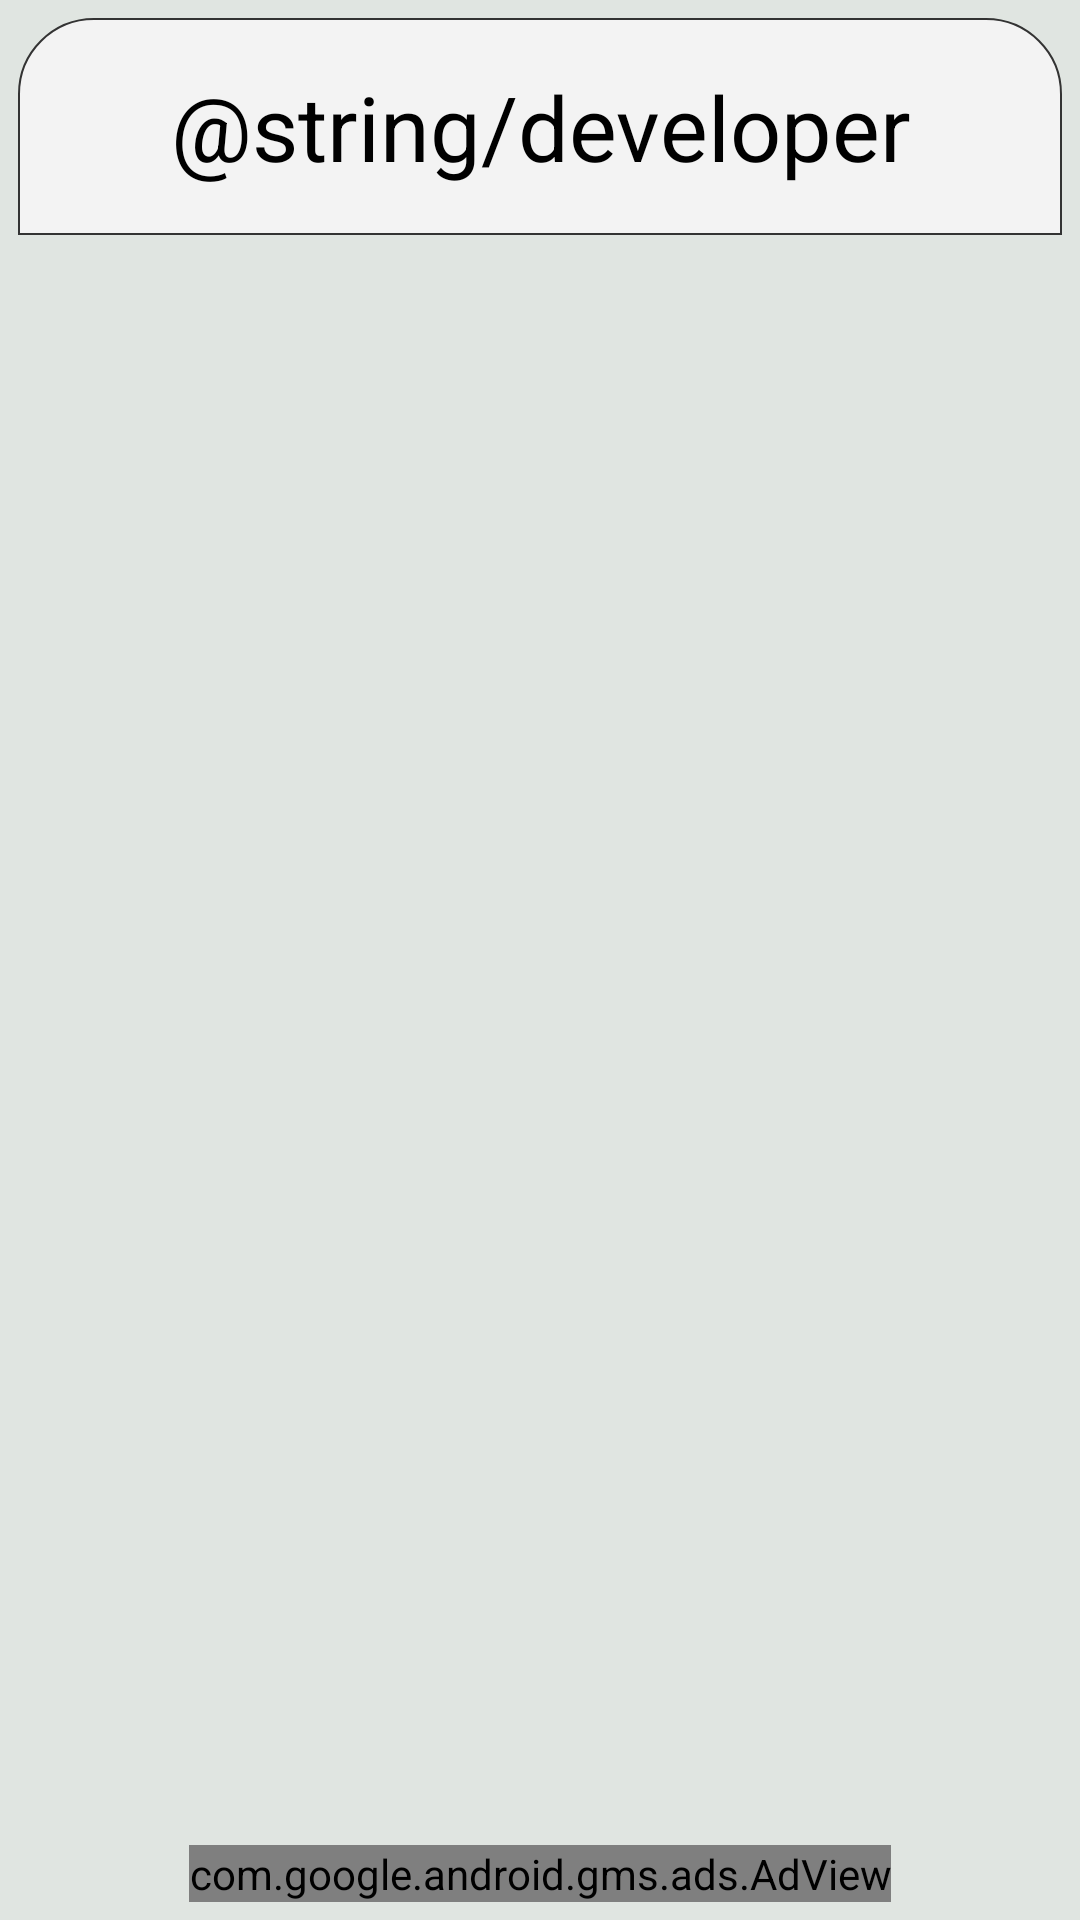

This screen was rendered from an Android layout file. Write that file and the resources it references.
<!-- AndroidManifest.xml: application theme AppTheme -->
<!-- res/layout/fragment_about.xml -->
<?xml version="1.0" encoding="utf-8"?>
<RelativeLayout xmlns:android="http://schemas.android.com/apk/res/android"
    xmlns:tools="http://schemas.android.com/tools"
    android:layout_width="match_parent"
    android:layout_height="match_parent"
    android:padding="6dp"
    android:background="@color/backgroundColor"
    tools:context=".fragment.AboutFragment">

    <LinearLayout
        android:layout_width="match_parent"
        android:layout_height="wrap_content"
        android:padding="16dp"
        android:background="@drawable/panel_bg"
        android:orientation="vertical">

        <TextView
            android:layout_width="match_parent"
            android:layout_height="wrap_content"
            android:text="@string/developer"
            android:textAlignment="center"
            android:textColor="@android:color/background_dark"
            android:textSize="30sp" />
    </LinearLayout>

    <com.google.android.gms.ads.AdView
        xmlns:ads="http://schemas.android.com/apk/res-auto"
        android:id="@+id/adView"
        android:layout_width="wrap_content"
        android:layout_height="wrap_content"
        android:layout_centerHorizontal="true"
        android:layout_alignParentBottom="true"
        ads:adSize="BANNER"
        ads:adUnitId="ca-app-pub-7097853215442719/8203056757">
    </com.google.android.gms.ads.AdView>

</RelativeLayout>
<!-- resources referenced by this layout -->
<resources>
  <color name="backgroundColor">#e0e5e1</color>
  <!-- drawable panel_bg (drawable) -->
  <?xml version="1.0" encoding="utf-8"?>
  <shape xmlns:android="http://schemas.android.com/apk/res/android"
      android:shape="rectangle">
  
      <solid android:color="#f3f3f3" />
      <corners
          android:topLeftRadius="25dp"
          android:topRightRadius="25dp" />
      <stroke android:color="#333"
          android:width="0.5dp"/>
  
  </shape>
  <style name="AppTheme" parent="Theme.AppCompat.Light.NoActionBar">
          <item name="colorPrimary">@color/primaryColor</item>
          <item name="colorPrimaryDark">@color/primaryDarkColor</item>
          <item name="colorAccent">@color/secondaryDarkColor</item>
          <item name="android:textColorPrimary">@color/primaryTextColor</item>
          <item name="android:textColorSecondary">@color/secondaryTextColor</item>
          <item name="android:statusBarColor">@color/primaryDarkColor</item>
          <item name="android:navigationBarColor">@color/primaryDarkColor</item>
          <item name="android:textColorPrimaryInverse">@color/primary_text_material_dark</item>
          <item name="android:colorBackground">@color/background_material_light</item>
      </style>
  <color name="primaryColor">#e6e6e6</color>
  <color name="primaryDarkColor">#333333</color>
  <color name="secondaryDarkColor">#007ac1</color>
  <color name="primaryTextColor">#333333</color>
  <color name="secondaryTextColor">#000000</color>
  <color name="primary_text_material_dark">#e0f2f1</color>
  <color name="background_material_light">#e0f2f1</color>
</resources>
